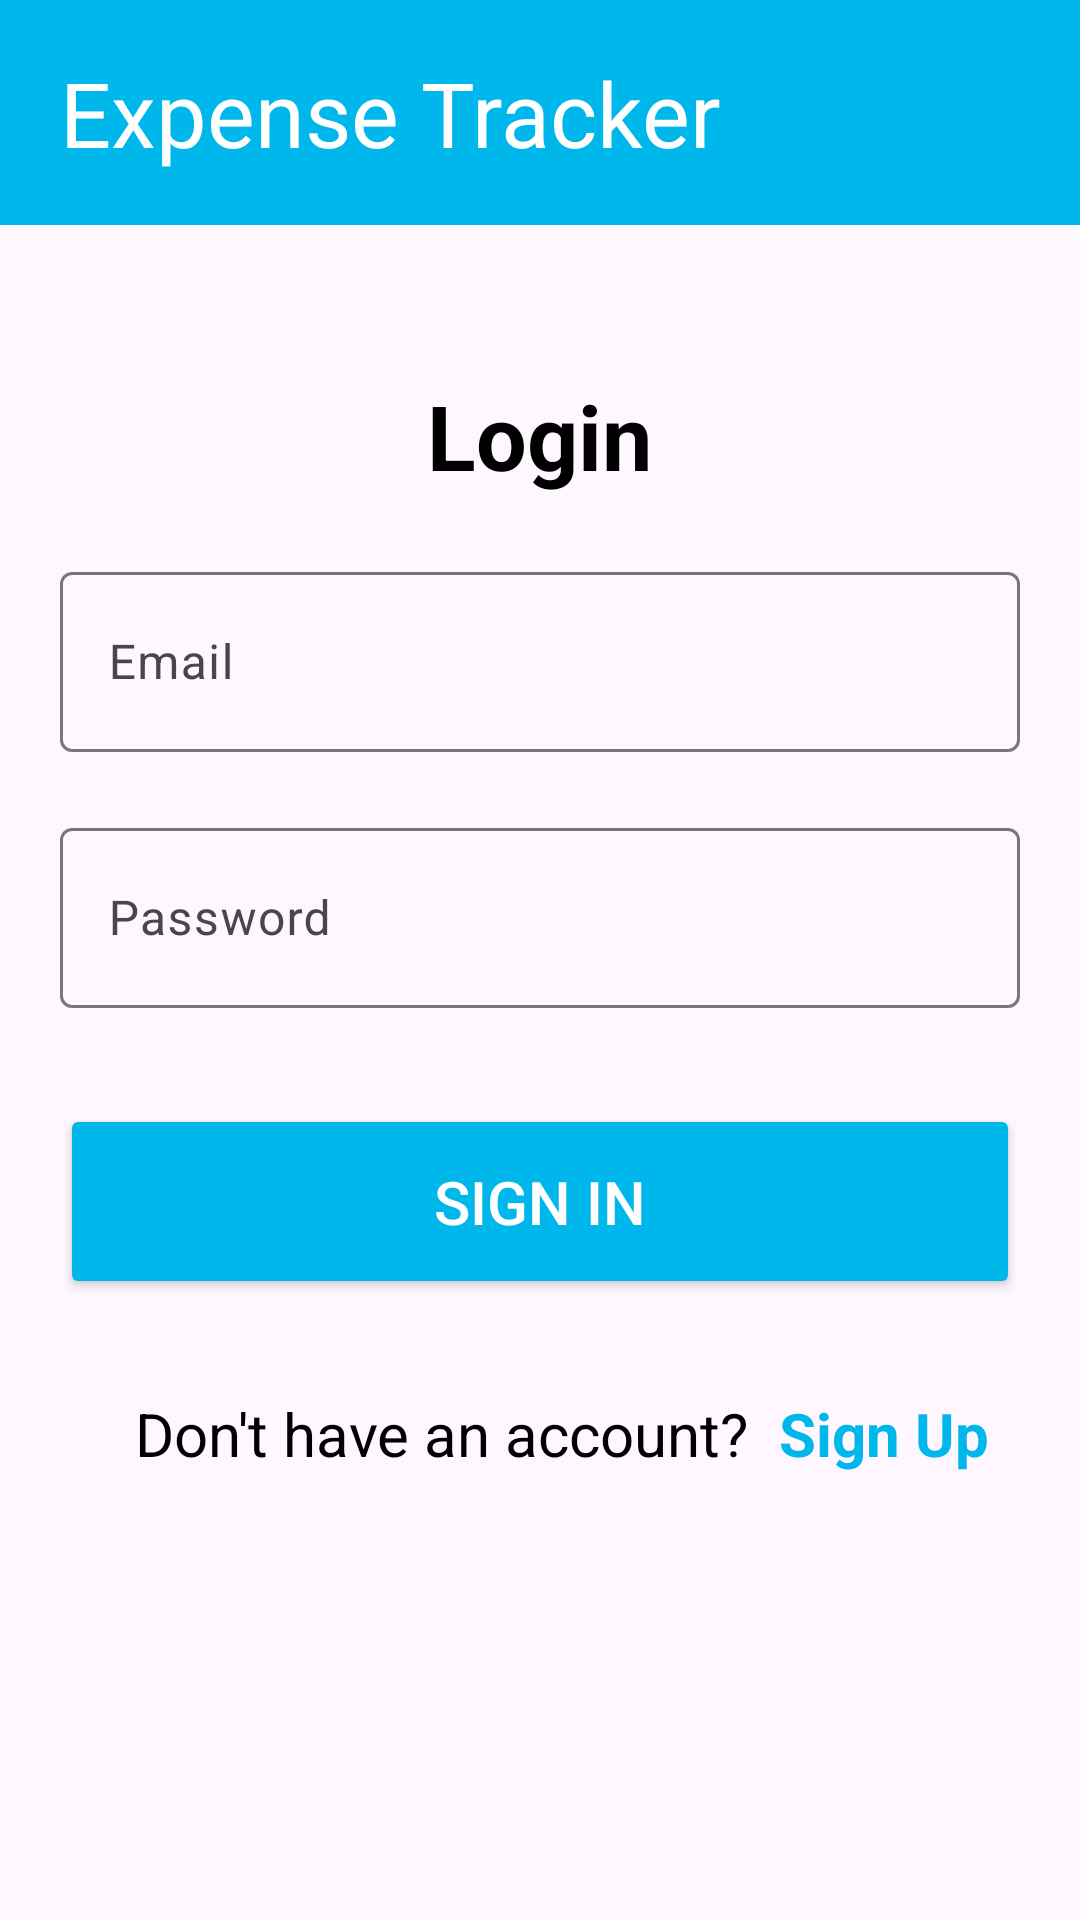

Produce the Android XML layout that renders to this screen, including the resource entries it uses.
<!-- AndroidManifest.xml: application theme Theme.EXPENSETRACKER -->
<!-- res/layout/activity_login.xml -->
<?xml version="1.0" encoding="utf-8"?>
<LinearLayout xmlns:android="http://schemas.android.com/apk/res/android"
    xmlns:app="http://schemas.android.com/apk/res-auto"
    android:orientation="vertical"
    android:layout_width="match_parent"
    android:layout_height="match_parent">

    <TextView
        android:layout_width="match_parent"
        android:layout_height="75dp"
        android:background="#00b7eb"
        android:gravity="center_vertical"
        android:paddingLeft="20dp"
        android:text="@string/heading"
        android:textColor="#FFFFFF"
        android:textSize="30sp" />

    <TextView
        android:id="@+id/loginTextView"
        android:layout_width="wrap_content"
        android:layout_height="wrap_content"
        android:text="Login"
        android:textSize="30sp"
        android:textStyle="bold"
        android:layout_gravity="center"
        android:textColor="@color/black"
        android:layout_marginTop="50dp"/>

    <com.google.android.material.textfield.TextInputLayout
        android:id="@+id/emailInputLayout"
        android:layout_width="match_parent"
        android:layout_height="wrap_content"
        android:layout_marginStart="20dp"
        android:layout_marginTop="20dp"
        android:layout_marginEnd="20dp">

        <com.google.android.material.textfield.TextInputEditText
            android:id="@+id/emailEditText"
            android:layout_width="match_parent"
            android:layout_height="60dp"
            android:hint="Email"
            android:inputType="textEmailAddress"/>

    </com.google.android.material.textfield.TextInputLayout>

    <com.google.android.material.textfield.TextInputLayout
        android:id="@+id/passwordInputLayout"
        android:layout_width="match_parent"
        android:layout_height="wrap_content"
        android:layout_marginStart="20dp"
        android:layout_marginTop="20dp"
        android:layout_marginEnd="20dp">

        <com.google.android.material.textfield.TextInputEditText
            android:id="@+id/passwordEditText"
            android:layout_width="match_parent"
            android:layout_height="60dp"
            android:hint="Password"
            android:inputType="textPassword"/>

    </com.google.android.material.textfield.TextInputLayout>

    <Button
        android:id="@+id/loginButton"
        android:layout_width="match_parent"
        android:layout_height="65dp"
        android:text="Sign In"
        android:textSize="20dp"
        android:layout_marginHorizontal="20dp"
        android:textColor="@android:color/white"
        android:backgroundTint="#00b7eb"
        android:layout_marginTop="32dp" />

    <LinearLayout
        android:layout_width="match_parent"
        android:layout_height="wrap_content"
        android:orientation="horizontal"
        android:layout_marginTop="20dp"
        android:gravity="center"
        android:layout_marginStart="20dp">

        <TextView
            android:id="@+id/dontHaveAccountTextView"
            android:layout_width="wrap_content"
            android:layout_height="wrap_content"
            android:text="Don't have an account? "
            android:textSize="20dp"
            android:textColor="@android:color/black"/>

        <TextView
            android:id="@+id/signupTextView"
            android:layout_width="80dp"
            android:layout_height="50dp"
            android:text="Sign Up"
            android:gravity="center"
            android:textColor="#00b7eb"
            android:textStyle="bold"
            android:textSize="20dp"
            android:clickable="true" />

    </LinearLayout>


</LinearLayout>
<!-- resources referenced by this layout -->
<resources>
  <color name="black">#FF000000</color>
  <string name="heading">Expense Tracker</string>
  <style name="Theme.EXPENSETRACKER" parent="Base.Theme.EXPENSETRACKER" />
  <style name="Base.Theme.EXPENSETRACKER" parent="Theme.Material3.DayNight.NoActionBar">
          
           <item name="colorPrimary">@color/blue</item>
      </style>
  <color name="blue">#00b7eb</color>
</resources>
